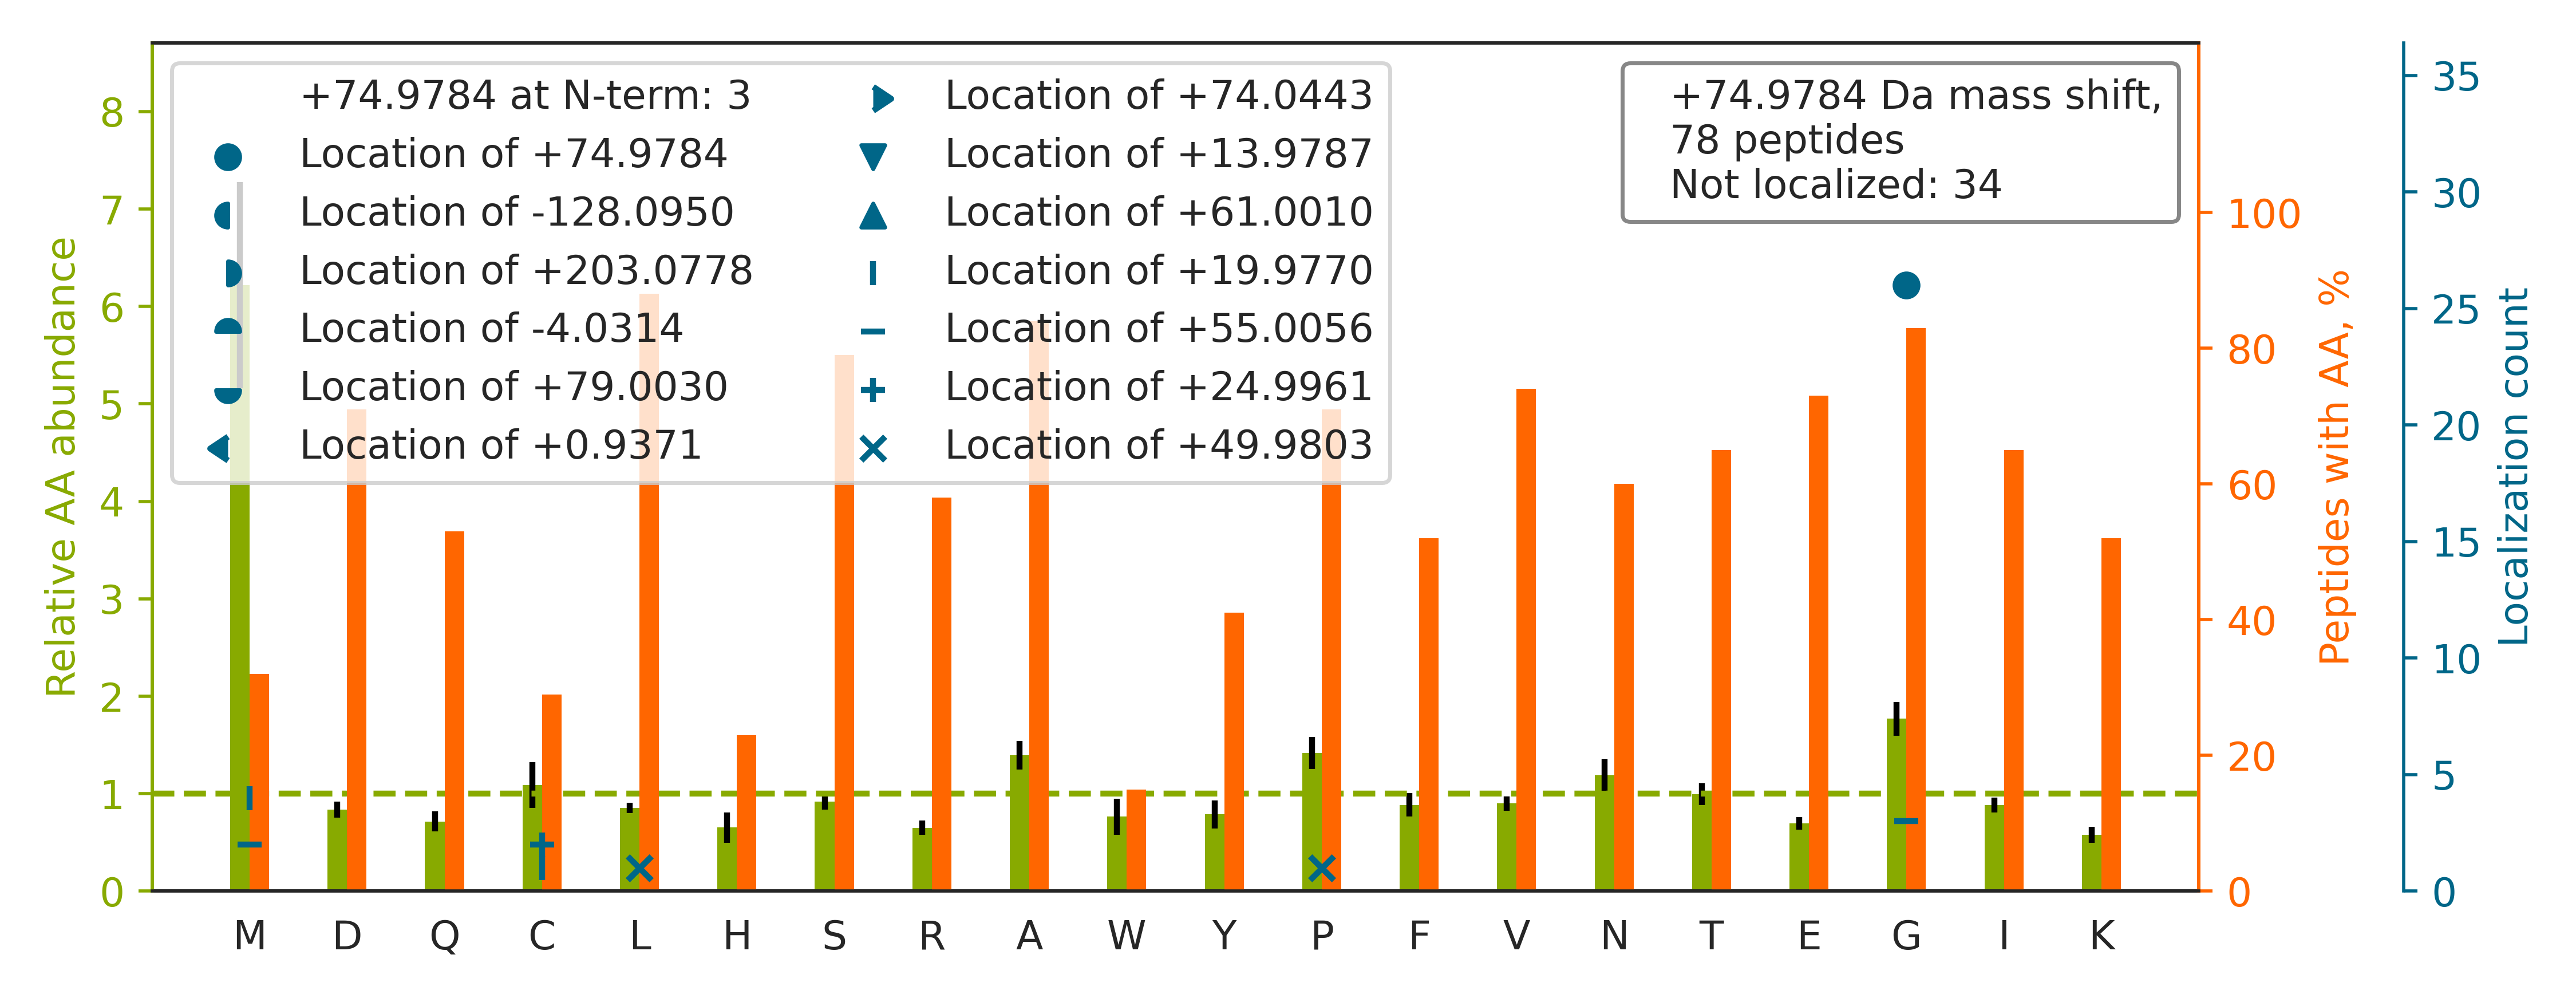

The table this chart was drawn from, first rows:
top isoform	localization score	spectrum
K.WFDIDFPSPG[+75]PHGGDKETYNNIIR.S	0.9929	45CPTAC_COprospective_W_VU_20151202_05CO…
R.TTGIVM[+20]DSG[+55]DGVTHIVPIYEGYALPHAI…	0.0123	18CPTAC_COprospective_W_VU_20151105_14CO…
R.KC[+25]AP[+50]GTCQNLDGSYR.C	0.9185	37CPTAC_COprospective_W_VU_20150904_16CO…
R.GPPGPMGPPGLAGPPGESGR.E		85CPTAC_COprospective_W_VU_20160630_11CO…
K.APLNVQFNSPLPG[+75]DAVK.D	1.0	32CPTAC_COprospective_W_VU_20150818_20CO…
K.GIETG[+75]SEDLEILPNGLAFISSGLK.Y	0.6129	43CPTAC_COprospective_W_VU_20151130_01CO…
K.G[+75]CPAALPLSNLYETLGVVGSTTTQLYTDRTEK.…	0.9408	29CPTAC_COprospective_W_VU_20150810_11CO…
R.FDEFFSEG[+75]CAPGSK.K	0.9962	31CPTAC_COprospective_W_VU_20150810_11CO…
R.TTGIVMDSGDGVTHTVPIYEGYALPHAILR.L		60CPTAC_COprospective_W_VU_20160311_27CO…
K.VELFFKDDANNDPQWSEEQLIAAK.F		65CPTAC_COprospective_W_VU_20160322_05CO…
R.GLTGPIGPPG[+75]PAGAPGDKGESGPSGPAGPTGAR…	0.8014	12CPTAC_COprospective_W_VU_20151016_05CO…
K.YAG[+75]EPVPFIEPPESFEFYAQQLR.K	1.0	64CPTAC_COprospective_W_VU_20160318_11CO…
K.TPSAAYLWVG[+75]TGASEAEK.T	0.9916	16CPTAC_COprospective_W_VU_20151102_09CO…
K.IMNGEADAMSLDGGFVYIAGK.C		43CPTAC_COprospective_W_VU_20151130_01CO…
K.TAAAVAAQSG[+75]ILDR.T	1.0	71CPTAC_COprospective_W_VU_20160414_14CO…
K.NLEVLNFFNNQIEELPTQISSLQK.L		60CPTAC_COprospective_W_VU_20160311_27CO…
K.EVVTSEDGSDCPEAMDLGTLSGIGTLDGFR.H		75CPTAC_COprospective_W_VU_20160502_11CO…
K.AMGIMNSFVNDIFER.I		34CPTAC_COprospective_W_VU_20150824_11CO…
K.IQDVGLVPMG[+75]GVMSGAVPAAAAQEAVEEDIPIA…	0.8769	43CPTAC_COprospective_W_VU_20151130_01CO…
R.KCCVECPPCPAPPVAGPSVFLFPPKPK.D		03CPTAC_COprospective_W_VU_20150624_05CO…
R.SAG[+75]WNIPIGLLYCDLPEPR.K	0.9905	02CPTAC_COprospective_W_VU_20150624_01CO…
K.VSHLLG[+75]INVTDFTR.G	1.0	49CPTAC_COprospective_W_VU_20151222_11CO…
R.ANPDPNTCLGVFGLSLYTTER.D		87CPTAC_COprospective_W_VU_20160701_09CO…
K.ALANVNIGSLICNVGAGGPAPAAGAAPAGGPAPSTAAA…		01CPTAC_COprospective_W_VU_20150901_01CO…
R.SGAFGHLFRPDNFIFGQSGAGNNWAK.G		31CPTAC_COprospective_W_VU_20150810_11CO…
K.VSDTVVEPYNATLSVHQLVENTDETYSIDNEALYDICF…		53CPTAC_COprospective_W_VU_20160226_11CO…
R.G[+75]PPGESGAAGPTGPIGSR.G	0.9065	52CPTAC_COprospective_W_VU_20160223_11CO…
R.GFSGLQGPPG[+75]PPGSPGEQGPSGASGPAGPR.G	0.5101	82CPTAC_COprospective_W_VU_20160520_11CO…
K.LISWYDNEFGYSNR.V		63CPTAC_COprospective_W_VU_20160316_11CO…
R.G[+75]APGAVGAPGPAGATGDRGEAGAAGPAGPAGPR…	0.03476	14CPTAC_COprospective_W_VU_20151030_06CO…
K.LAMQEFMILPVGAANFR.E		10CPTAC_COprospective_W_VU_20151002_05CO…
K.RAALPSHVVTM[+20]LDNFPTNLHPM[+55]SQLSAA…	0.1529	92CPTAC_COprospective_W_VU_20160728_11CO…
R.TDLEIQLETLSEELAYLKK.N		25CPTAC_COprospective_W_VU_20160726_05CO…
K.GCPAVLPIDHVYGTLGIVGATTTQR.Y		73CPTAC_COprospective_W_VU_20160422_11CO…
K.NMITGTSQADCAVLIVAAGVGEFEAGISK.N		11CPTAC_COprospective_W_VU_20151002_05CO…
R.YALQMEQLNGILLHLESELAQTR.A		76CPTAC_COprospective_W_VU_20160502_11CO…
R.FGGGGDAGSKGPMVSAQESQAQAILQQAR.L		52CPTAC_COprospective_W_VU_20160223_11CO…
K.VLG[+75]AFSDGLAHLDNLK.G	0.9987	42CPTAC_COprospective_W_VU_20151124_05CO…
R.EIFG[+75]LYGQTTGK.G	0.9983	98CPTAC_COprospective_W_VU_20160804_11CO…
K.AIQAYGMKPHDIFEANDLFENGNMTQVQTTLVALAGLA…		28CPTAC_COprospective_W_VU_20150810_05CO…
R.AQAALQAVNSVQSGNLALAASAAAVDAGM[+20]AM[+…	0.003765	36CPTAC_COprospective_W_VU_20150824_11CO…
K.QG[+75]FGNVATNTDGK.N	0.3524	88CPTAC_COprospective_W_VU_20160705_11CO…
K.FANSLVG[+75]VQQQLQAFNTYR.T	1.0	58CPTAC_COprospective_W_VU_20160318_11CO…
R.SVLRPSQFGGQPCTAPLVAFQPCIPSK.L		72CPTAC_COprospective_W_VU_20160422_05CO…
R.RG[+55]GIC[+20]NGDGGTPLVCEGLAHGVASFSLG…	0.8	19CPTAC_COprospective_W_VU_20151112_14CO…
K.KIGYNPDTVAFVPISGWNGDNMLEPSANMPWFK.G		04CPTAC_COprospective_W_VU_20150915_05CO…
K.AALAGGTTMIIDHVVPEPGTSLLAAFDQWR.E		15CPTAC_COprospective_W_VU_20151102_09CO…
K.GSPGAQGPPGAPGPLGIAGITGAR.G		37CPTAC_COprospective_W_VU_20150904_16CO…
R.RNVLSDSRPAMAPGSSHLGAPASTTTAADATPSGSLAR…		39CPTAC_COprospective_W_VU_20150909_09CO…
K.TTPPVLDSDG[+75]SFFLYSK.L	1.0	51CPTAC_COprospective_W_VU_20160215_16CO…
K.VFPLSLCSTQPDGNVVIACLVQGFFPQEPLSVTWSESG…		38CPTAC_COprospective_W_VU_20150904_11CO…
R.VATNAAAQNAIK.K		45CPTAC_COprospective_W_VU_20151202_05CO…
K.AAQFGLVGAAGLGGLGVGGLGVPGVGGLGGIPPAAAAK…		58CPTAC_COprospective_W_VU_20160318_11CO…
K.NCVDINECVLNSLLCDNGQCR.N		58CPTAC_COprospective_W_VU_20160318_11CO…
K.RMPCAEDYLSVVLNQLCVLHEK.T		34CPTAC_COprospective_W_VU_20150824_11CO…
K.VG[+75]SAADIPINISETDLSLLTATVVPPSGR.E	1.0	53CPTAC_COprospective_W_VU_20160226_11CO…
R.SSTSPTTNVLLSPLSVATALSALSLGAEQR.T		35CPTAC_COprospective_W_VU_20150901_16CO…
K.LCPGGQLPFLLYGTEVHTDTNKIEEFLEAVLCPPR.Y		37CPTAC_COprospective_W_VU_20150904_16CO…
R.IG[+55]NNFM[+20]DGLKDGIILCEFINK.L	0.04431	58CPTAC_COprospective_W_VU_20160318_11CO…
R.SLDLDSIIAEVK.A		46CPTAC_COprospective_W_VU_20151209_09CO…
... 18 more rows
